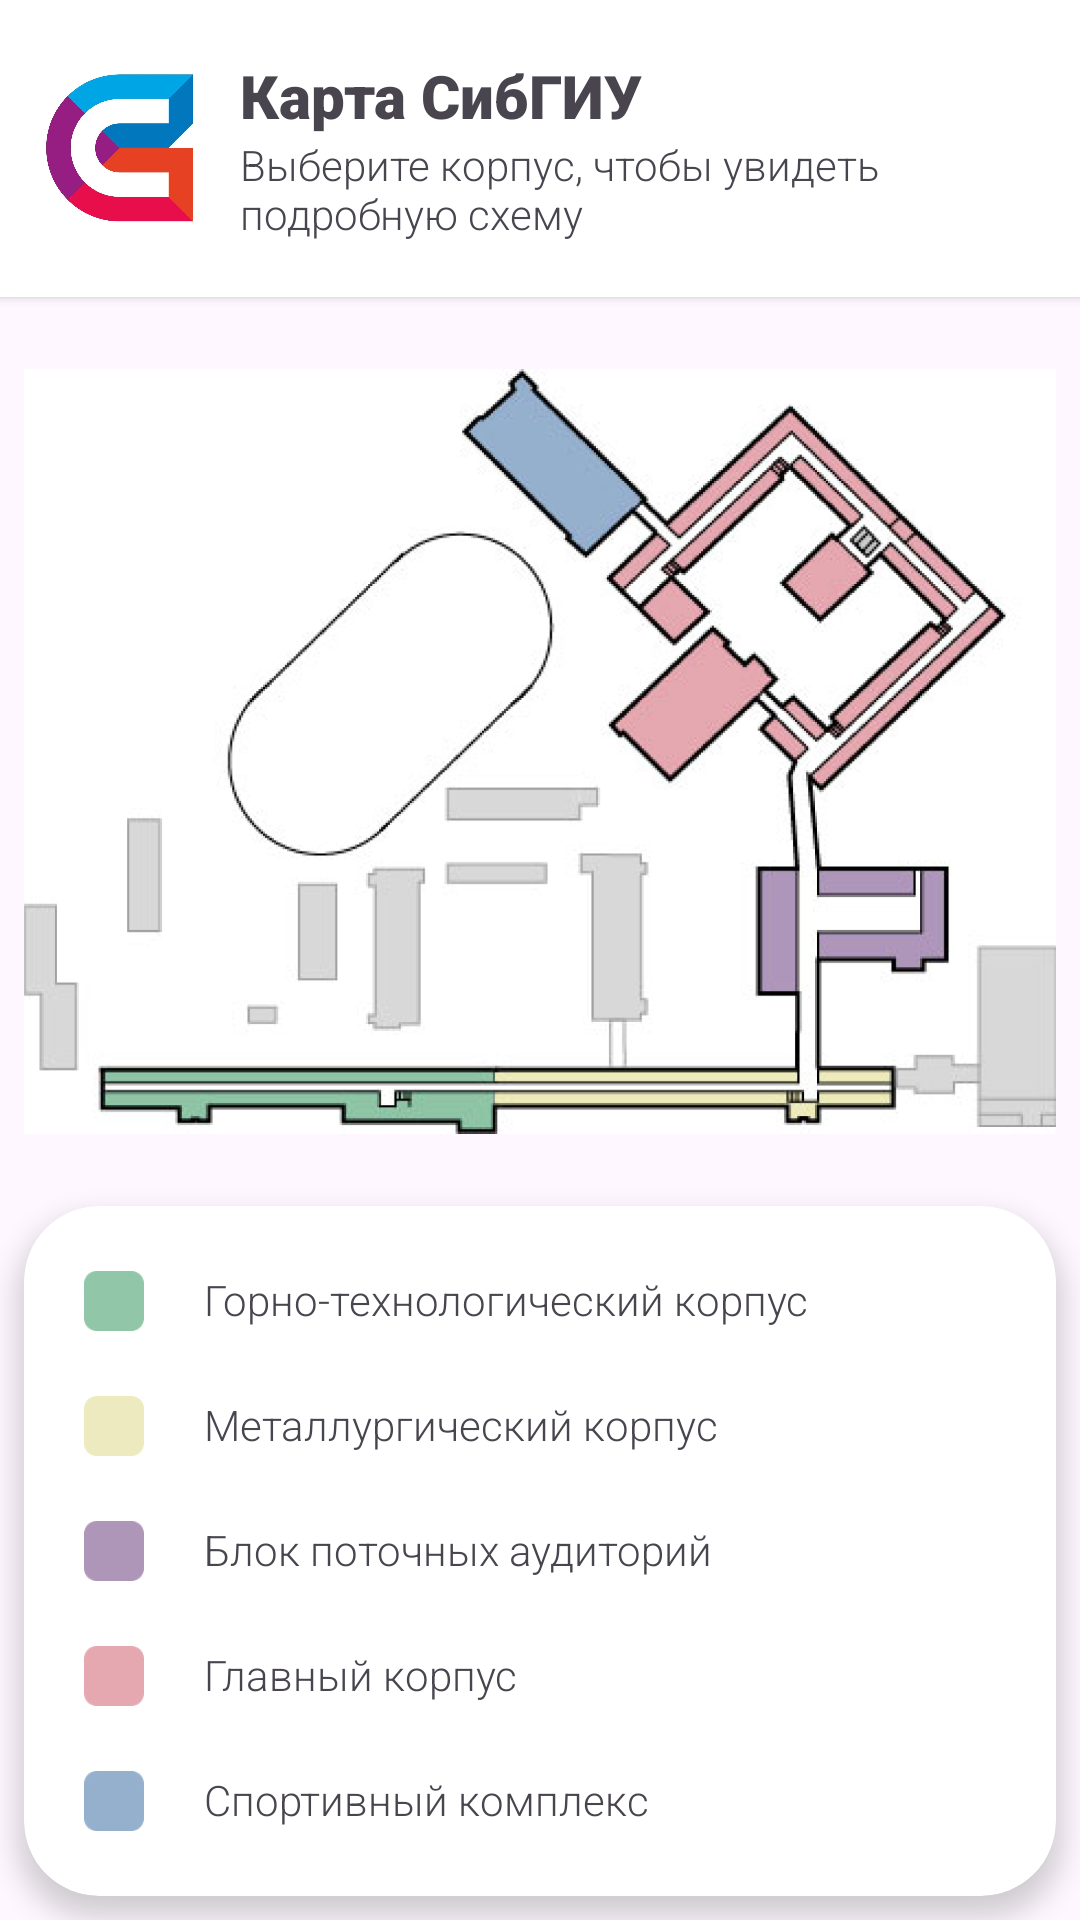

The Android layout XML behind this screen, and the referenced resources:
<!-- AndroidManifest.xml: application theme Theme.SibSIUMap -->
<!-- res/layout/fragment_map.xml -->
<?xml version="1.0" encoding="utf-8"?>
<androidx.constraintlayout.widget.ConstraintLayout xmlns:android="http://schemas.android.com/apk/res/android"
    xmlns:app="http://schemas.android.com/apk/res-auto"
    xmlns:tools="http://schemas.android.com/tools"
    android:layout_width="match_parent"
    android:layout_height="match_parent"
    tools:context=".MapFragment">

    <androidx.cardview.widget.CardView
        android:id="@+id/cardView"
        android:layout_width="match_parent"
        android:layout_height="99dp"
        app:cardCornerRadius="0dp"
        app:layout_constraintTop_toTopOf="parent">

        <LinearLayout
            android:layout_width="match_parent"
            android:layout_height="match_parent"
            android:gravity="center"
            android:orientation="horizontal">

            <ImageView
                android:id="@+id/imageView"
                android:layout_width="80dp"
                android:layout_height="50dp"
                android:scaleType="fitCenter"
                app:srcCompat="@drawable/ic_sibsiu_icon" />

            <LinearLayout
                android:layout_width="match_parent"
                android:layout_height="match_parent"
                android:gravity="center|start"
                android:orientation="vertical">

                <TextView
                    android:id="@+id/textView3"
                    android:layout_width="wrap_content"
                    android:layout_height="wrap_content"
                    android:fontFamily="sans-serif-black"
                    android:text="Карта СибГИУ"
                    android:textSize="20sp" />

                <TextView
                    android:id="@+id/textView4"
                    android:layout_width="wrap_content"
                    android:layout_height="wrap_content"
                    android:fontFamily="sans-serif-light"
                    android:text="Выберите корпус, чтобы увидеть подробную схему"
                    android:textSize="14sp" />

            </LinearLayout>

        </LinearLayout>

    </androidx.cardview.widget.CardView>

    <RelativeLayout
        android:layout_width="match_parent"
        android:layout_height="0dp"
        app:layout_constraintBottom_toTopOf="@+id/cardView2"
        app:layout_constraintTop_toBottomOf="@+id/cardView">

        <ImageView
            android:id="@+id/imageView2"
            android:layout_width="match_parent"
            android:layout_height="match_parent"
            android:layout_marginStart="8dp"
            android:layout_marginEnd="8dp"
            android:scaleType="fitCenter"
            app:srcCompat="@drawable/shemasibgiu" />

        <FrameLayout
            android:id="@+id/frameLayout"
            android:layout_width="163dp"
            android:layout_height="71dp"
            android:layout_alignStart="@+id/imageView2"
            android:layout_alignParentTop="true"
            android:layout_alignParentBottom="true"
            android:layout_marginStart="17dp"
            android:layout_marginTop="293dp"
            android:layout_marginBottom="30dp"
            android:onClick="GT_click">

        </FrameLayout>

        <FrameLayout
            android:layout_width="169dp"
            android:layout_height="71dp"
            android:layout_alignEnd="@+id/imageView2"
            android:layout_alignParentTop="true"
            android:layout_alignParentBottom="true"
            android:layout_marginStart="0dp"
            android:layout_marginTop="293dp"
            android:layout_marginEnd="45dp"
            android:layout_marginBottom="30dp"
            android:layout_toEndOf="@+id/frameLayout"
            android:onClick="M_click">

        </FrameLayout>
    </RelativeLayout>

    <androidx.cardview.widget.CardView
        android:id="@+id/cardView2"
        android:layout_width="match_parent"
        android:layout_height="230dp"
        android:layout_marginStart="8dp"
        android:layout_marginEnd="8dp"
        android:layout_marginBottom="8dp"
        app:cardCornerRadius="25dp"
        app:cardElevation="5dp"
        app:layout_constraintBottom_toBottomOf="parent"
        app:layout_constraintEnd_toEndOf="parent"
        app:layout_constraintStart_toStartOf="parent" >

        <LinearLayout
            android:layout_width="match_parent"
            android:layout_height="match_parent"
            android:orientation="vertical">

            <Space
                android:layout_width="match_parent"
                android:layout_height="wrap_content"
                android:layout_weight="1" />

            <LinearLayout
                android:layout_width="match_parent"
                android:layout_height="wrap_content"
                android:onClick="GT_click"
                android:orientation="horizontal">

                <ImageView
                    android:id="@+id/imageView3"
                    android:layout_width="60dp"
                    android:layout_height="20dp"
                    app:srcCompat="@drawable/color1" />

                <TextView
                    android:id="@+id/textView6"
                    android:layout_width="wrap_content"
                    android:layout_height="wrap_content"
                    android:fontFamily="sans-serif-light"
                    android:text="Горно-технологический корпус"
                    android:textSize="14sp" />
            </LinearLayout>

            <Space
                android:layout_width="match_parent"
                android:layout_height="wrap_content"
                android:layout_weight="1" />

            <LinearLayout
                android:layout_width="match_parent"
                android:layout_height="wrap_content"
                android:onClick="M_click"
                android:orientation="horizontal">

                <ImageView
                    android:id="@+id/imageView4"
                    android:layout_width="60dp"
                    android:layout_height="20dp"
                    app:srcCompat="@drawable/color2" />

                <TextView
                    android:id="@+id/textView7"
                    android:layout_width="wrap_content"
                    android:layout_height="wrap_content"
                    android:fontFamily="sans-serif-light"
                    android:text="Металлургический корпус"
                    android:textSize="14sp" />
            </LinearLayout>

            <Space
                android:layout_width="match_parent"
                android:layout_height="wrap_content"
                android:layout_weight="1" />

            <LinearLayout
                android:layout_width="match_parent"
                android:layout_height="wrap_content"
                android:orientation="horizontal">

                <ImageView
                    android:id="@+id/imageView5"
                    android:layout_width="60dp"
                    android:layout_height="20dp"
                    app:srcCompat="@drawable/color3" />

                <TextView
                    android:id="@+id/textView8"
                    android:layout_width="wrap_content"
                    android:layout_height="wrap_content"
                    android:fontFamily="sans-serif-light"
                    android:text="Блок поточных аудиторий"
                    android:textSize="14sp" />

            </LinearLayout>

            <Space
                android:layout_width="match_parent"
                android:layout_height="wrap_content"
                android:layout_weight="1" />

            <LinearLayout
                android:layout_width="match_parent"
                android:layout_height="wrap_content"
                android:orientation="horizontal">

                <ImageView
                    android:id="@+id/imageView8"
                    android:layout_width="60dp"
                    android:layout_height="20dp"
                    app:srcCompat="@drawable/color4" />

                <TextView
                    android:id="@+id/textView11"
                    android:layout_width="wrap_content"
                    android:layout_height="wrap_content"
                    android:fontFamily="sans-serif-light"
                    android:text="Главный корпус"
                    android:textSize="14sp" />
            </LinearLayout>

            <Space
                android:layout_width="match_parent"
                android:layout_height="wrap_content"
                android:layout_weight="1" />

            <LinearLayout
                android:layout_width="match_parent"
                android:layout_height="wrap_content"
                android:orientation="horizontal">

                <ImageView
                    android:id="@+id/imageView9"
                    android:layout_width="60dp"
                    android:layout_height="20dp"
                    app:srcCompat="@drawable/color5" />

                <TextView
                    android:id="@+id/textView12"
                    android:layout_width="wrap_content"
                    android:layout_height="wrap_content"
                    android:fontFamily="sans-serif-light"
                    android:text="Спортивный комплекс"
                    android:textSize="14sp" />
            </LinearLayout>

            <Space
                android:layout_width="match_parent"
                android:layout_height="wrap_content"
                android:layout_weight="1" />

        </LinearLayout>
    </androidx.cardview.widget.CardView>

</androidx.constraintlayout.widget.ConstraintLayout>
<!-- resources referenced by this layout -->
<resources>
  <!-- drawable color1: jpg bitmap (drawable, 1784 bytes) -->
  <!-- drawable color2: jpg bitmap (drawable, 1535 bytes) -->
  <!-- drawable color3: jpg bitmap (drawable, 1776 bytes) -->
  <!-- drawable color4: jpg bitmap (drawable, 1812 bytes) -->
  <!-- drawable color5: jpg bitmap (drawable, 1908 bytes) -->
  <!-- drawable ic_sibsiu_icon: jpg bitmap (drawable, 42627 bytes) -->
  <!-- drawable shemasibgiu: jpg bitmap (drawable, 382429 bytes) -->
  <style name="Theme.SibSIUMap" parent="Base.Theme.SibSIUMap" />
  <style name="Base.Theme.SibSIUMap" parent="Theme.Material3.DayNight.NoActionBar">
          
          
      </style>
</resources>
